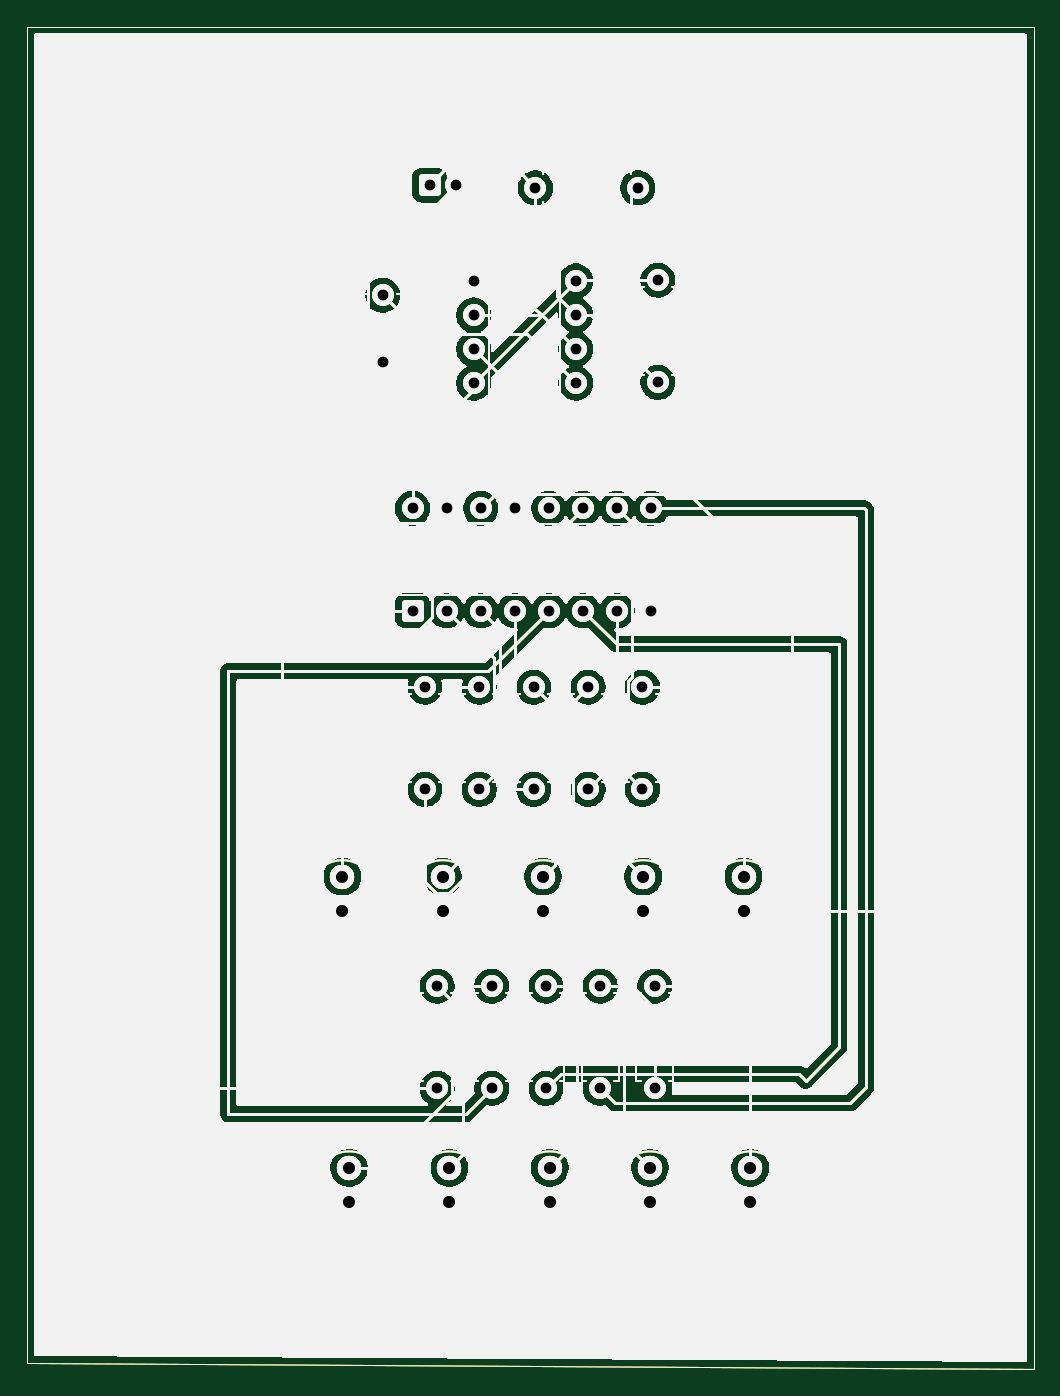
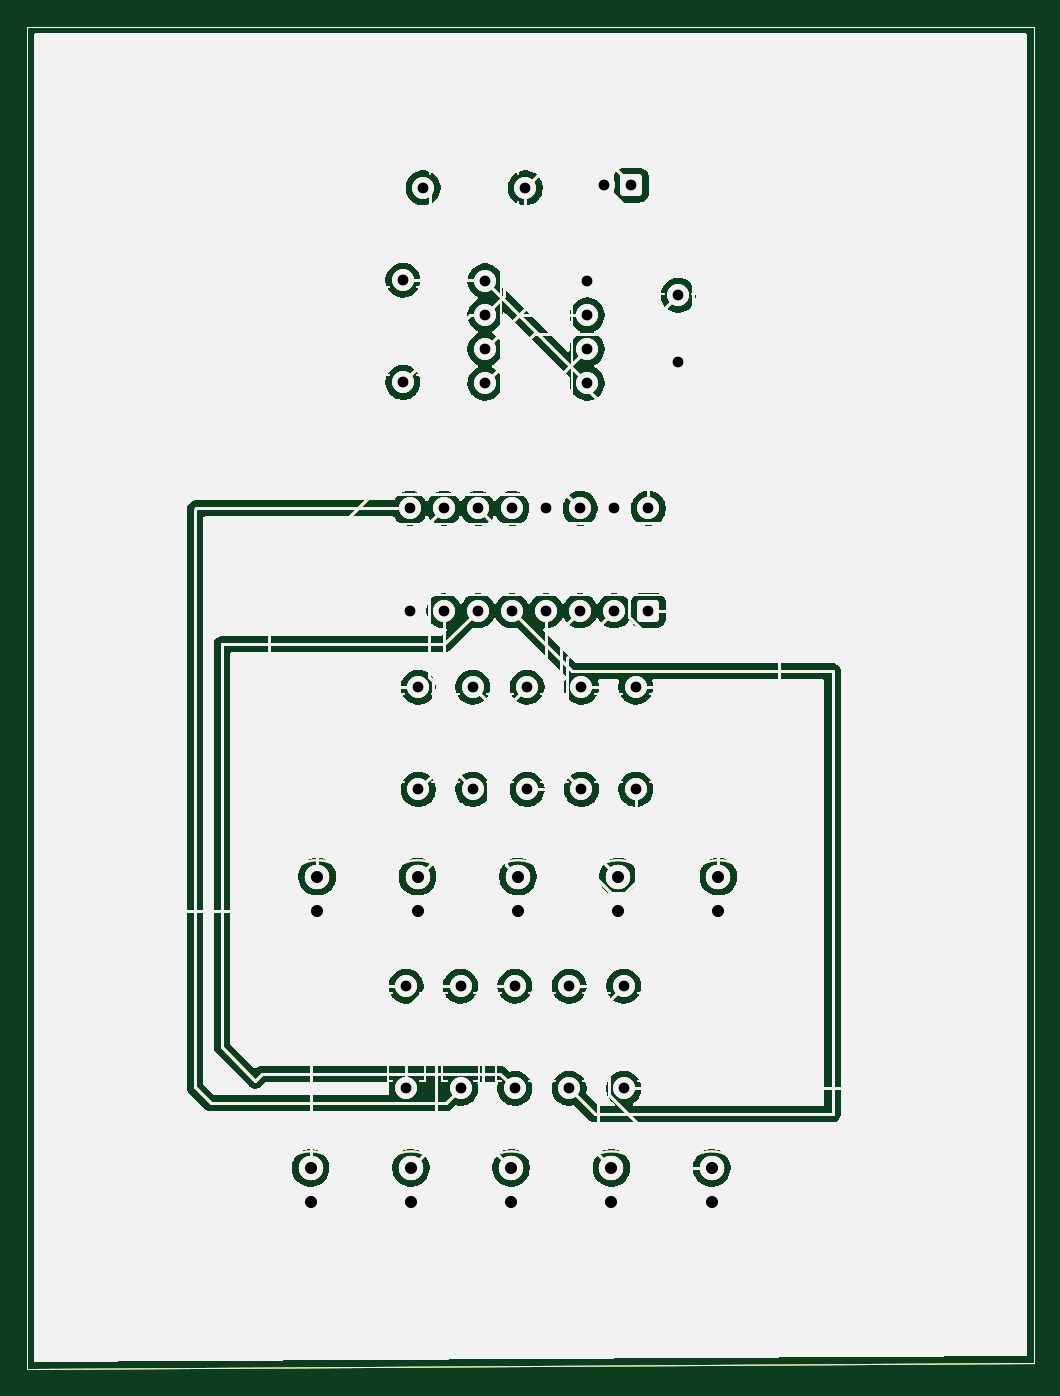
Circuit board: 9 layer files. Board 75.0 x 100.0 mm.
- bottom_copper: LED_Chaser-B_Cu.gbr (170851 bytes)
- bottom_mask: LED_Chaser-B_Mask.gbr (170852 bytes)
- bottom_silk: LED_Chaser-B_Silkscreen.gbr (170848 bytes)
- outline: LED_Chaser-Edge_Cuts.gbr (170819 bytes)
- top_copper: LED_Chaser-F_Cu.gbr (170851 bytes)
- top_mask: LED_Chaser-F_Mask.gbr (170852 bytes)
- top_silk: LED_Chaser-F_Silkscreen.gbr (170848 bytes)
- drill: LED_Chaser-NPTH.drl (276 bytes)
- drill: LED_Chaser-PTH.drl (1564 bytes)

=== bottom_copper: LED_Chaser-B_Cu.gbr (170851 bytes, source omitted) ===
=== bottom_mask: LED_Chaser-B_Mask.gbr (170852 bytes, source omitted) ===
=== bottom_silk: LED_Chaser-B_Silkscreen.gbr (170848 bytes, source omitted) ===
=== outline: LED_Chaser-Edge_Cuts.gbr (170819 bytes, source omitted) ===
=== top_copper: LED_Chaser-F_Cu.gbr (170851 bytes, source omitted) ===
=== top_mask: LED_Chaser-F_Mask.gbr (170852 bytes, source omitted) ===
=== top_silk: LED_Chaser-F_Silkscreen.gbr (170848 bytes, source omitted) ===
=== drill: LED_Chaser-NPTH.drl ===
M48
; DRILL file KiCad 10.0.4 date 2026-06-24T15:09:09
; FORMAT={-:-/ absolute / metric / decimal}
; #@! TF.CreationDate,2026-06-24T15:09:09+05:30
; #@! TF.GenerationSoftware,Kicad,Pcbnew,10.0.4
; #@! TF.FileFunction,NonPlated,1,2,NPTH
FMAT,2
METRIC
%
G90
G05
M30

=== drill: LED_Chaser-PTH.drl ===
M48
; DRILL file KiCad 10.0.4 date 2026-06-24T15:09:09
; FORMAT={-:-/ absolute / metric / decimal}
; #@! TF.CreationDate,2026-06-24T15:09:09+05:30
; #@! TF.GenerationSoftware,Kicad,Pcbnew,10.0.4
; #@! TF.FileFunction,Plated,1,2,PTH
FMAT,2
METRIC
; #@! TA.AperFunction,Plated,PTH,ComponentDrill
T1C0.800
; #@! TA.AperFunction,Plated,PTH,ComponentDrill
T2C0.900
%
G90
G05
T1
X126.5Y-60.5
X126.5Y-65.5
X128.72Y-76.38
X128.72Y-84.0
X129.65Y-89.69
X129.65Y-97.31
X129.99Y-52.3
X130.561Y-111.966
X130.561Y-119.586
X131.26Y-76.38
X131.26Y-84.0
X131.99Y-52.3
X133.27Y-59.43
X133.27Y-61.97
X133.27Y-64.51
X133.27Y-67.05
X133.7Y-89.69
X133.7Y-97.31
X133.8Y-76.38
X133.8Y-84.0
X134.611Y-111.966
X134.611Y-119.586
X136.34Y-76.38
X136.34Y-84.0
X137.75Y-89.69
X137.75Y-97.31
X137.88Y-52.5
X138.661Y-111.966
X138.661Y-119.586
X138.88Y-76.38
X138.88Y-84.0
X140.89Y-59.43
X140.89Y-61.97
X140.89Y-64.51
X140.89Y-67.05
X141.42Y-76.38
X141.42Y-84.0
X141.8Y-89.69
X141.8Y-97.31
X142.711Y-111.966
X142.711Y-119.586
X143.96Y-76.38
X143.96Y-84.0
X145.5Y-52.5
X145.85Y-89.69
X145.85Y-97.31
X146.5Y-76.38
X146.5Y-84.0
X146.761Y-111.966
X146.761Y-119.586
X147.0Y-59.37
X147.0Y-66.99
T2
X123.5Y-103.81
X123.5Y-106.35
X124.0Y-125.5
X124.0Y-128.04
X130.97Y-103.81
X130.97Y-106.35
X131.47Y-125.5
X131.47Y-128.04
X138.44Y-103.81
X138.44Y-106.35
X138.94Y-125.5
X138.94Y-128.04
X145.91Y-103.81
X145.91Y-106.35
X146.41Y-125.5
X146.41Y-128.04
X153.38Y-103.81
X153.38Y-106.35
X153.88Y-125.5
X153.88Y-128.04
M30
